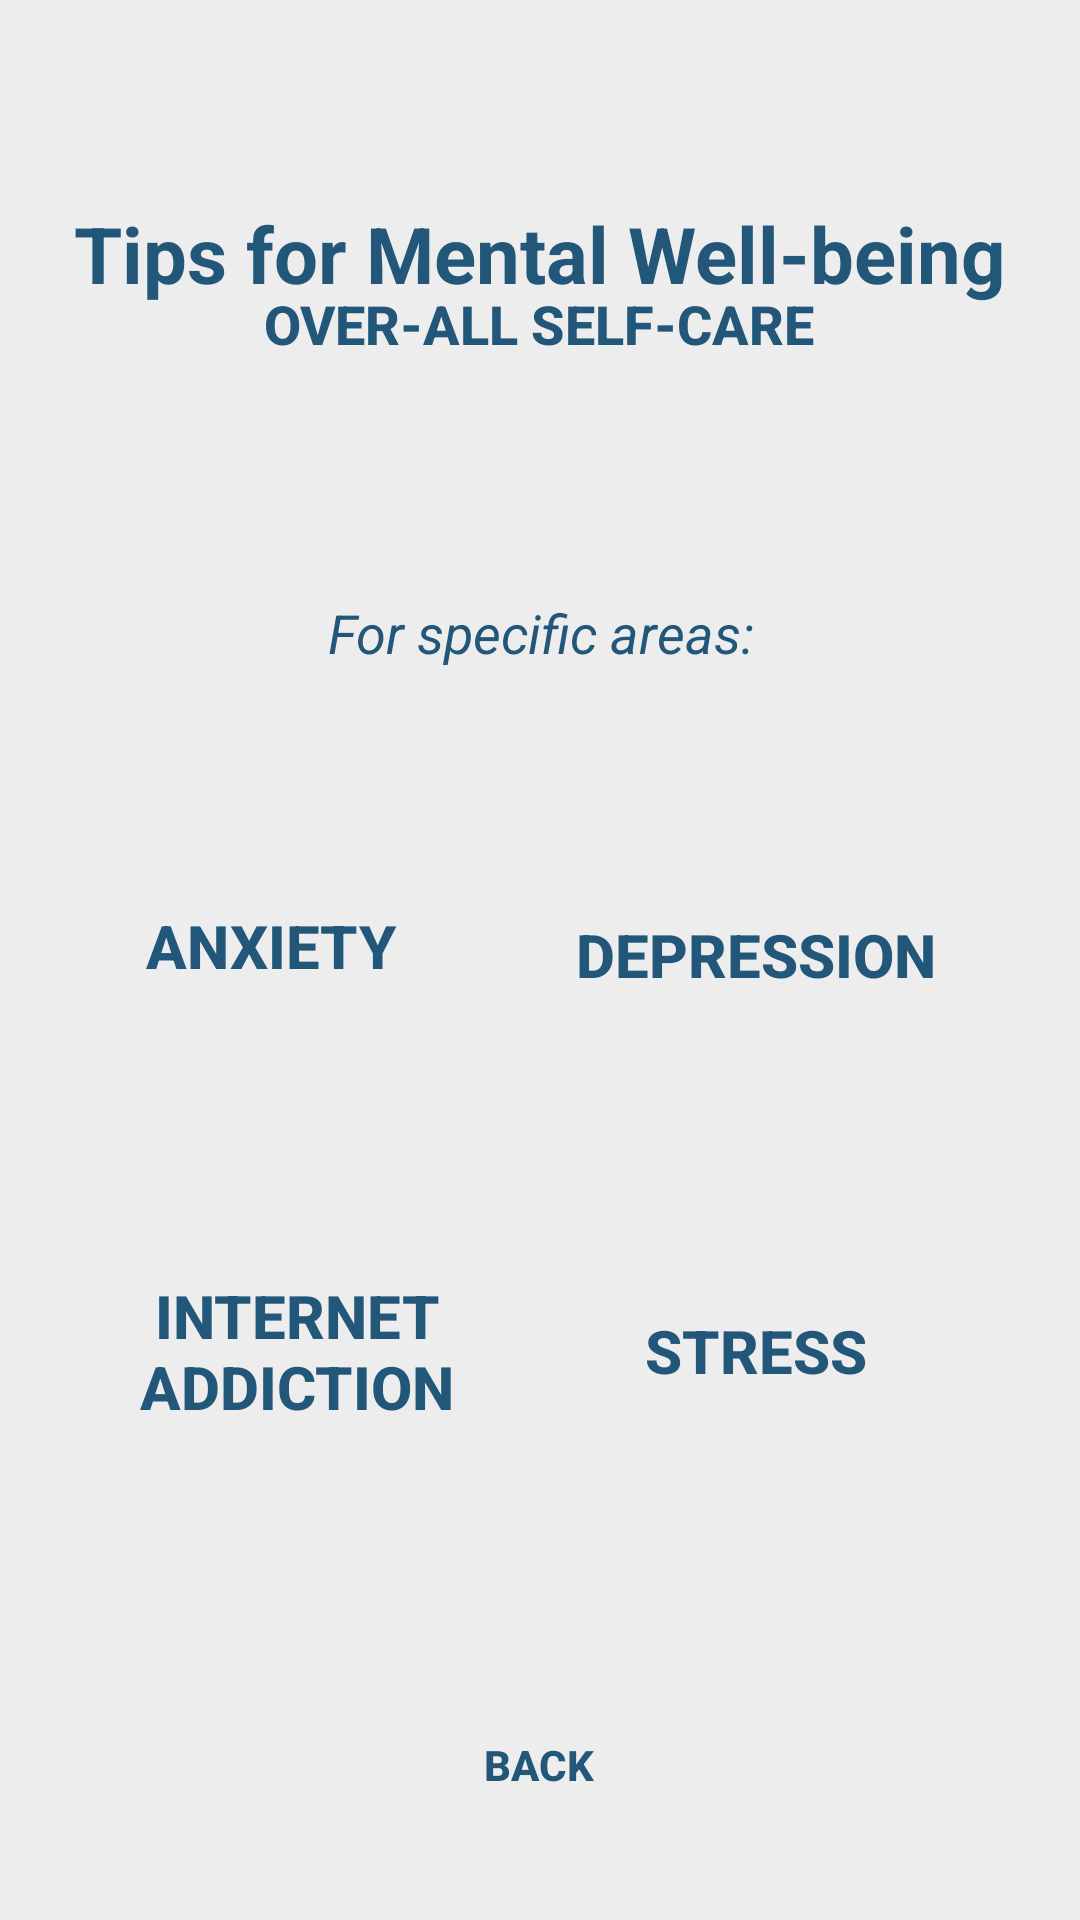

Reconstruct the res/layout file that produces this screen, plus the resources it refers to.
<!-- AndroidManifest.xml: application theme Theme.SelfMIEnd -->
<!-- res/layout/fragment_general_acts_tips.xml -->
<?xml version="1.0" encoding="utf-8"?>
<androidx.constraintlayout.widget.ConstraintLayout xmlns:android="http://schemas.android.com/apk/res/android"
    xmlns:app="http://schemas.android.com/apk/res-auto"
    xmlns:tools="http://schemas.android.com/tools"
    android:id="@+id/activitiesAndTips"
    android:layout_width="match_parent"
    android:layout_height="match_parent"
    android:layout_gravity="center_vertical"
    android:background="#ededed"
    tools:context=".GeneralActsTipsFragment">


    <Button
        android:id="@+id/selfCareButton"
        android:layout_width="280dp"
        android:layout_height="73dp"
        android:layout_marginBottom="40dp"
        android:background="@drawable/customized_buttons"
        android:backgroundTint="@color/blue_violet2"
        android:text="@string/self_care_for_mental_wellness"
        android:textColor="@color/lapis_lazuli"
        android:textSize="18sp"
        android:textStyle="bold"
        app:layout_constraintBottom_toTopOf="@+id/hotline"
        app:layout_constraintEnd_toEndOf="parent"
        app:layout_constraintHorizontal_bias="0.495"
        app:layout_constraintStart_toStartOf="parent" />

    <Button
        android:id="@+id/button3"
        style="@style/SubheadingText"
        android:layout_width="144dp"
        android:layout_height="100dp"
        android:layout_marginEnd="36dp"
        android:layout_marginBottom="64dp"
        android:background="@drawable/customized_buttons"
        android:backgroundTint="@color/tea_green"
        android:shadowColor="#ededed"
        android:text="@string/stressTest_title"
        android:textColor="@color/lapis_lazuli"
        android:textSize="20sp"
        android:textStyle="bold"
        app:layout_constraintBottom_toTopOf="@+id/backHomeButton3"
        app:layout_constraintEnd_toEndOf="parent" />


    <Button
        android:id="@+id/button5"
        style="@style/SubheadingText"
        android:layout_width="144dp"
        android:layout_height="100dp"
        android:layout_marginStart="36dp"
        android:layout_marginEnd="37dp"
        android:layout_marginBottom="64dp"
        android:background="@drawable/customized_buttons"
        android:backgroundTint="@color/tea_green"
        android:shadowColor="#ededed"
        android:text="@string/internet_addictionTest_title"
        android:textColor="@color/lapis_lazuli"
        android:textSize="20sp"
        android:textStyle="bold"
        app:layout_constraintBottom_toTopOf="@+id/backHomeButton3"
        app:layout_constraintEnd_toStartOf="@+id/button3"
        app:layout_constraintHorizontal_bias="0.25"
        app:layout_constraintStart_toStartOf="parent" />

    <TextView
        android:id="@+id/textView7"
        style="@style/SubheadingText"
        android:layout_width="322dp"
        android:layout_height="101dp"
        android:layout_marginTop="36dp"
        android:gravity="center"
        android:text="@string/title_activities_tips_for_mental_well_being"
        android:textColor="@color/lapis_lazuli"
        android:textSize="26sp"
        android:textStyle="bold"
        app:layout_constraintBottom_toTopOf="@+id/selfCareButton"
        app:layout_constraintEnd_toEndOf="parent"
        app:layout_constraintHorizontal_bias="0.495"
        app:layout_constraintStart_toStartOf="parent"
        app:layout_constraintTop_toTopOf="parent"
        app:layout_constraintVertical_bias="0.031" />


    <TextView
        android:id="@+id/hotline"
        style="@style/ParagraphText"
        android:layout_width="301dp"
        android:layout_height="53dp"
        android:layout_marginBottom="28dp"
        android:gravity="center"
        android:text="@string/for_specific_areas"
        android:textColor="@color/lapis_lazuli"
        android:textStyle="italic"
        app:layout_constraintBottom_toTopOf="@+id/button4"
        app:layout_constraintEnd_toEndOf="parent"
        app:layout_constraintStart_toStartOf="parent" />


    <Button
        android:id="@+id/button4"
        style="@style/SubheadingText"
        android:layout_width="144dp"
        android:layout_height="100dp"
        android:layout_marginBottom="35dp"
        android:background="@drawable/customized_buttons"
        android:backgroundTint="@color/tea_green"
        android:shadowColor="#ededed"
        android:text="@string/anxietyTest_title"
        android:textColor="@color/lapis_lazuli"
        android:textSize="20sp"
        android:textStyle="bold"
        app:layout_constraintBottom_toTopOf="@+id/button5"
        app:layout_constraintEnd_toStartOf="@+id/button2"
        app:layout_constraintStart_toStartOf="parent" />


    <Button
        android:id="@+id/button2"
        style="@style/SubheadingText"
        android:layout_width="144dp"
        android:layout_height="100dp"
        android:layout_marginEnd="36dp"
        android:layout_marginBottom="32dp"
        android:background="@drawable/customized_buttons"
        android:backgroundTint="@color/tea_green"
        android:shadowColor="#ededed"
        android:text="@string/depressionTest_title"
        android:textColor="@color/lapis_lazuli"
        android:textSize="20sp"
        android:textStyle="bold"
        app:layout_constraintBottom_toTopOf="@+id/button5"
        app:layout_constraintEnd_toEndOf="parent" />


    <Button
        android:id="@+id/backHomeButton3"
        android:layout_width="wrap_content"
        android:layout_height="wrap_content"
        android:background="@drawable/customized_buttons"
        android:backgroundTint="@color/light_green"
        android:text="@string/backText"
        android:textColor="@color/lapis_lazuli"
        android:textStyle="bold"
        app:layout_constraintBottom_toBottomOf="parent"
        app:layout_constraintEnd_toEndOf="parent"
        app:layout_constraintHorizontal_bias="0.498"
        app:layout_constraintStart_toStartOf="parent"
        app:layout_constraintTop_toTopOf="parent"
        app:layout_constraintVertical_bias="0.953" />


</androidx.constraintlayout.widget.ConstraintLayout>
<!-- resources referenced by this layout -->
<resources>
  <color name="blue_violet2">#ddb7e4</color>
  <color name="lapis_lazuli">#22577A</color>
  <color name="light_green">#80ED99</color>
  <color name="tea_green">#C7F9CC</color>
  <string name="anxietyTest_title">Anxiety</string>
  <string name="backText">Back</string>
  <string name="depressionTest_title">Depression</string>
  <string name="for_specific_areas">For specific areas:</string>
  <string name="internet_addictionTest_title">Internet\nAddiction</string>
  <string name="self_care_for_mental_wellness">Over-all Self-care</string>
  <string name="stressTest_title">Stress</string>
  <string name="title_activities_tips_for_mental_well_being">Tips for Mental Well-being</string>
  <style name="ParagraphText">
          <item name="android:textSize">18sp</item>
          <item name="android:gravity">center</item>
      </style>
  <style name="SubheadingText">
          <item name="android:textSize">20sp</item>
          <item name="android:gravity">center</item>
  
      </style>
  <style name="Theme.SelfMIEnd" parent="Base.Theme.SelfMIEnd" />
  <style name="Base.Theme.SelfMIEnd" parent="Theme.AppCompat.Light.NoActionBar">
          
          
      </style>
</resources>
